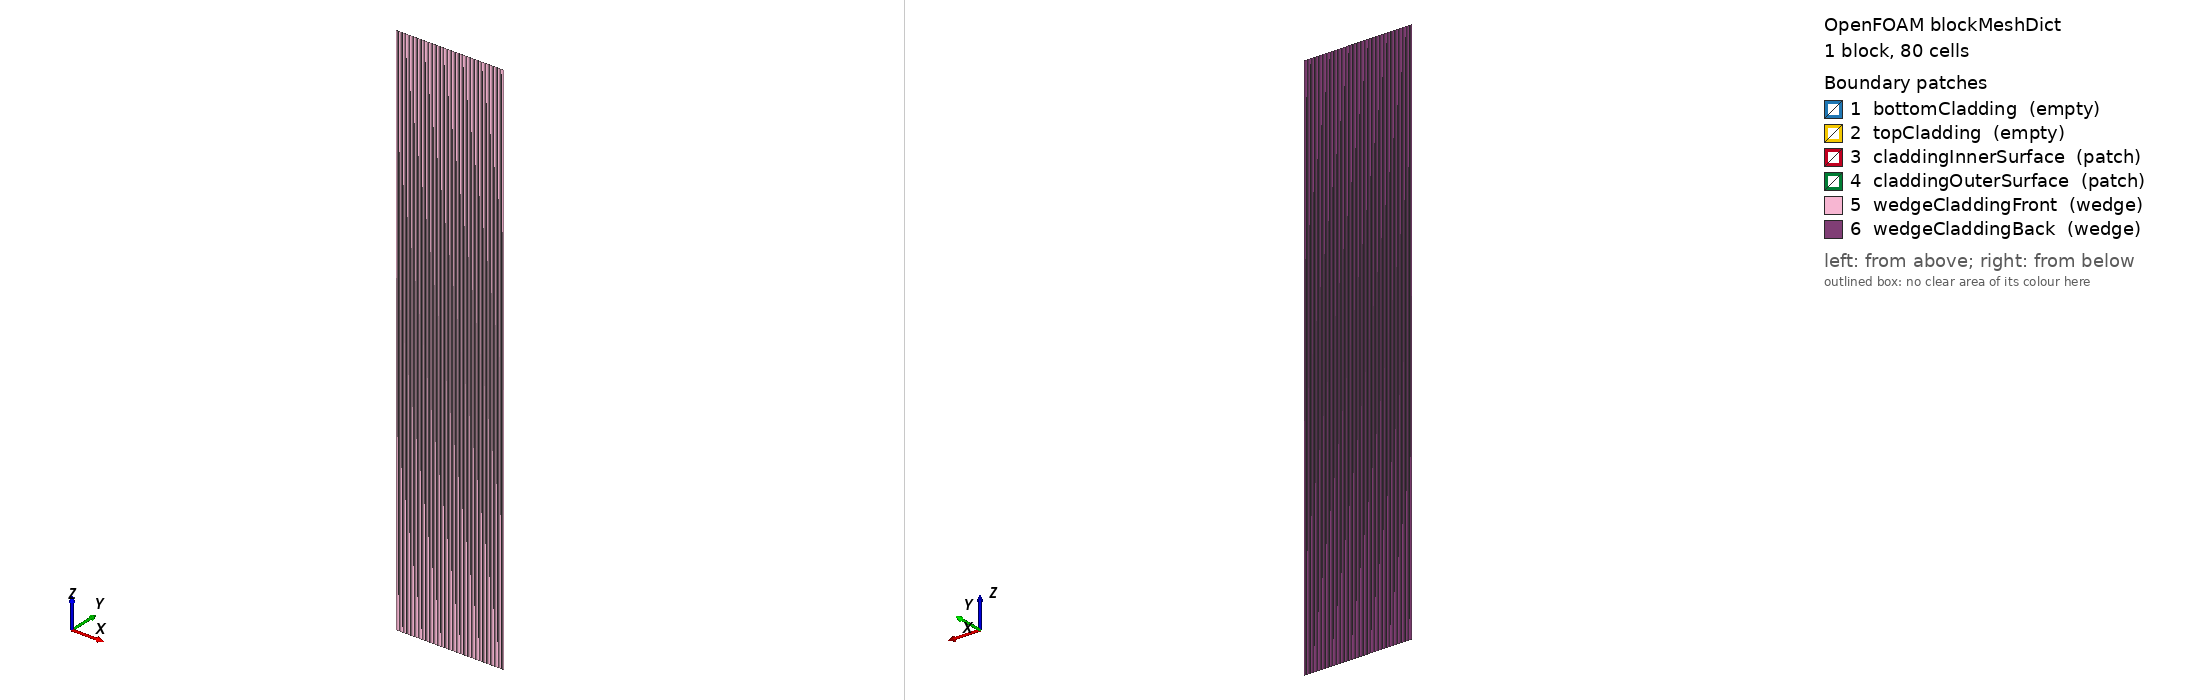

OpenFOAM case: the mesh blockMesh builds from blockMeshDict, 1 block(s), 80 cells. Boundary patches (legend numbers): 1 bottomCladding (empty), 2 topCladding (empty), 3 claddingInnerSurface (patch), 4 claddingOuterSurface (patch), 5 wedgeCladdingFront (wedge), 6 wedgeCladdingBack (wedge). Left view from above one corner, right view from below the opposite corner. Boundary conditions: 2 field file(s) under 0/; 4 of 6 drawn patches have an entry in a shipped field file.

=== system/blockMeshDict ===
/*--------------------------------*- C++ -*----------------------------------*\
| ========                 |                                                 |
| \      /  F ield         | OpenFOAM: The Open Source CFD Toolbox           |
|  \    /   O peration     | Version:  5.0                                   |
|   \  /    A nd           | Web:      www.OpenFOAM.org                      |
|    \/     M anipulation  |                                                 |
\*---------------------------------------------------------------------------*/
FoamFile
{
    version     5.0;
    format      ascii;
    class       dictionary;
    object      blockMeshDict;
}
// * * * * * * * * * * * * * * * * * * * * * * * * * * * * * * * * * * * * * //

convertToMeters 0.001; 

vertices 
(
    (9.999999722353914 -0.0021816615390330635 0.0) //0
    (19.99999944470783 -0.004363323078066127 0.0) //1
    (19.99999944470783 0.004363323078066127 0.0) //2
    (9.999999722353914 0.0021816615390330635 0.0) //3
    (9.999999722353914 -0.0021816615390330635 50.0) //4
    (19.99999944470783 -0.004363323078066127 50.0) //5
    (19.99999944470783 0.004363323078066127 50.0) //6
    (9.999999722353914 0.0021816615390330635 50.0) //7

);

blocks 
(
    hex ( 0 1 2 3 4 5 6 7 ) cladding (80 1 1) simpleGrading (1 1 1)
);

boundary 
(
    bottomCladding
    {
        type empty;
        faces 
        (
            (0 3 2 1)
        );
    }

    topCladding
    {
        type empty;
        faces 
        (
            (4 5 6 7)
        );
    }

    claddingInnerSurface
    {
        type patch;
        faces 
        (
            (0 4 7 3)
        );
    }

    claddingOuterSurface
    {
        type patch;
        faces 
        (
            (1 2 6 5)
        );
    }

    wedgeCladdingFront
    {
        type wedge;
        faces 
        (
            (0 1 5 4)
        );
    }

    wedgeCladdingBack
    {
        type wedge;
        faces 
        (
            (3 7 6 2)
        );
    }

);



=== system/controlDict ===
/*--------------------------------*- C++ -*----------------------------------*\
| =========                 |                                                 |
| \\      /  F ield         | OpenFOAM: The Open Source CFD Toolbox           |
|  \\    /   O peration     | Version:  2.3.0                                 |
|   \\  /    A nd           | Web:      www.OpenFOAM.org                      |
|    \\/     M anipulation  |                                                 |
\*---------------------------------------------------------------------------*/
FoamFile
{
    version     2.0;
    format      ascii;
    class       dictionary;
    location    "system";
    object      controlDict;
}
// * * * * * * * * * * * * * * * * * * * * * * * * * * * * * * * * * * * * * //

libs ("libsciantix.so");
libs ("liboffbeat.so");

application     offbeat;

//- Run options:
startFrom       latestTime;
startTime       0;
stopAt          endTime;
endTime         75;
deltaT          0.5;



functions
{
    innerStress
    {
        type            probes;
        libs            ("libsampling.so");
        writeControl    writeTime;
        probeLocations
        (
            (0.01 0 0.025)
            (0.01 0 0.025)
        );
        fixedLocations  false;
        fields
        (
            sigmaCyl
        );
    }
}

//- Write options:
writeControl    runTime;
writeInterval   0.005;
purgeWrite      1;
writeFormat     ascii;
writeCompression off;
timeFormat      general;
timePrecision   6;


//- Adjustable time step options:
adjustableTimeStep false;

runTimeModifiable true;


// ************************************************************************* //


=== 0/DD ===
/*--------------------------------*- C++ -*----------------------------------*\
| =========                 |                                                 |
| \\      /  F ield         | OpenFOAM: The Open Source CFD Toolbox           |
|  \\    /   O peration     | Version:  2.3.0                                 |
|   \\  /    A nd           | Web:      www.OpenFOAM.org                      |
|    \\/     M anipulation  |                                                 |
\*---------------------------------------------------------------------------*/
FoamFile
{
    version     2.0;
    format      ascii;
    class       volVectorField;
    object      D;
}
// * * * * * * * * * * * * * * * * * * * * * * * * * * * * * * * * * * * * * //

dimensions          [0 1 0 0 0 0 0];

internalField       uniform (0 0 0);

boundaryField
{
    "wedge.*"
    {
        type            wedge;
    }

    claddingOuterSurface
    {
        type            tractionDisplacement;
        traction        uniform (0 0 0);
        pressure        uniform 0;
        relax           1;
        value           $internalField;

    }
    claddingInnerSurface
    {
        type            uniformFixedValue;
        uniformValue    table
        (
            (0     (0.0    0 0))
            (0.5     (0.0005    0 0))
            (75    (0.0005   0 0))
        );
        /*
        type            tractionDisplacement;
        traction        uniform (0 0 0);
        pressure        uniform 1e5;
        relax           1;
        value           $internalField;
        */
    }
    "bottomCladding|topCladding"
    {
        type symmetryPlane;
    }

}

// ************************************************************************* //


=== 0/sigmaHyd ===
/*--------------------------------*- C++ -*----------------------------------*\
| =========                 |                                                 |
| \\      /  F ield         | foam-extend: Open Source CFD                    |
|  \\    /   O peration     | Version:     3.0                                |
|   \\  /    A nd           | Web:         http://www.extend-project.de       |
|    \\/     M anipulation  |                                                 |
\*---------------------------------------------------------------------------*/
FoamFile
{
    version     2.0;
    format      ascii;
    class       volScalarField;
    object      sigmaHyd;
}
// * * * * * * * * * * * * * * * * * * * * * * * * * * * * * * * * * * * * * //

dimensions      [1 -1 -2 0 0 0 0];

internalField   uniform 0;

boundaryField
{
    "wedge.*"
    {
        type            wedge;
    }

    claddingOuterSurface
    {
        type            extrapolatedFixedValue;
        relax           1;
        value           $internalField;

    }
    claddingInnerSurface
    {
        type            extrapolatedFixedValue;
        relax           1;
        value           $internalField;
    }
    "bottomCladding|topCladding"
    {
        type symmetry;
    }
}

// ************************************************************************* //
